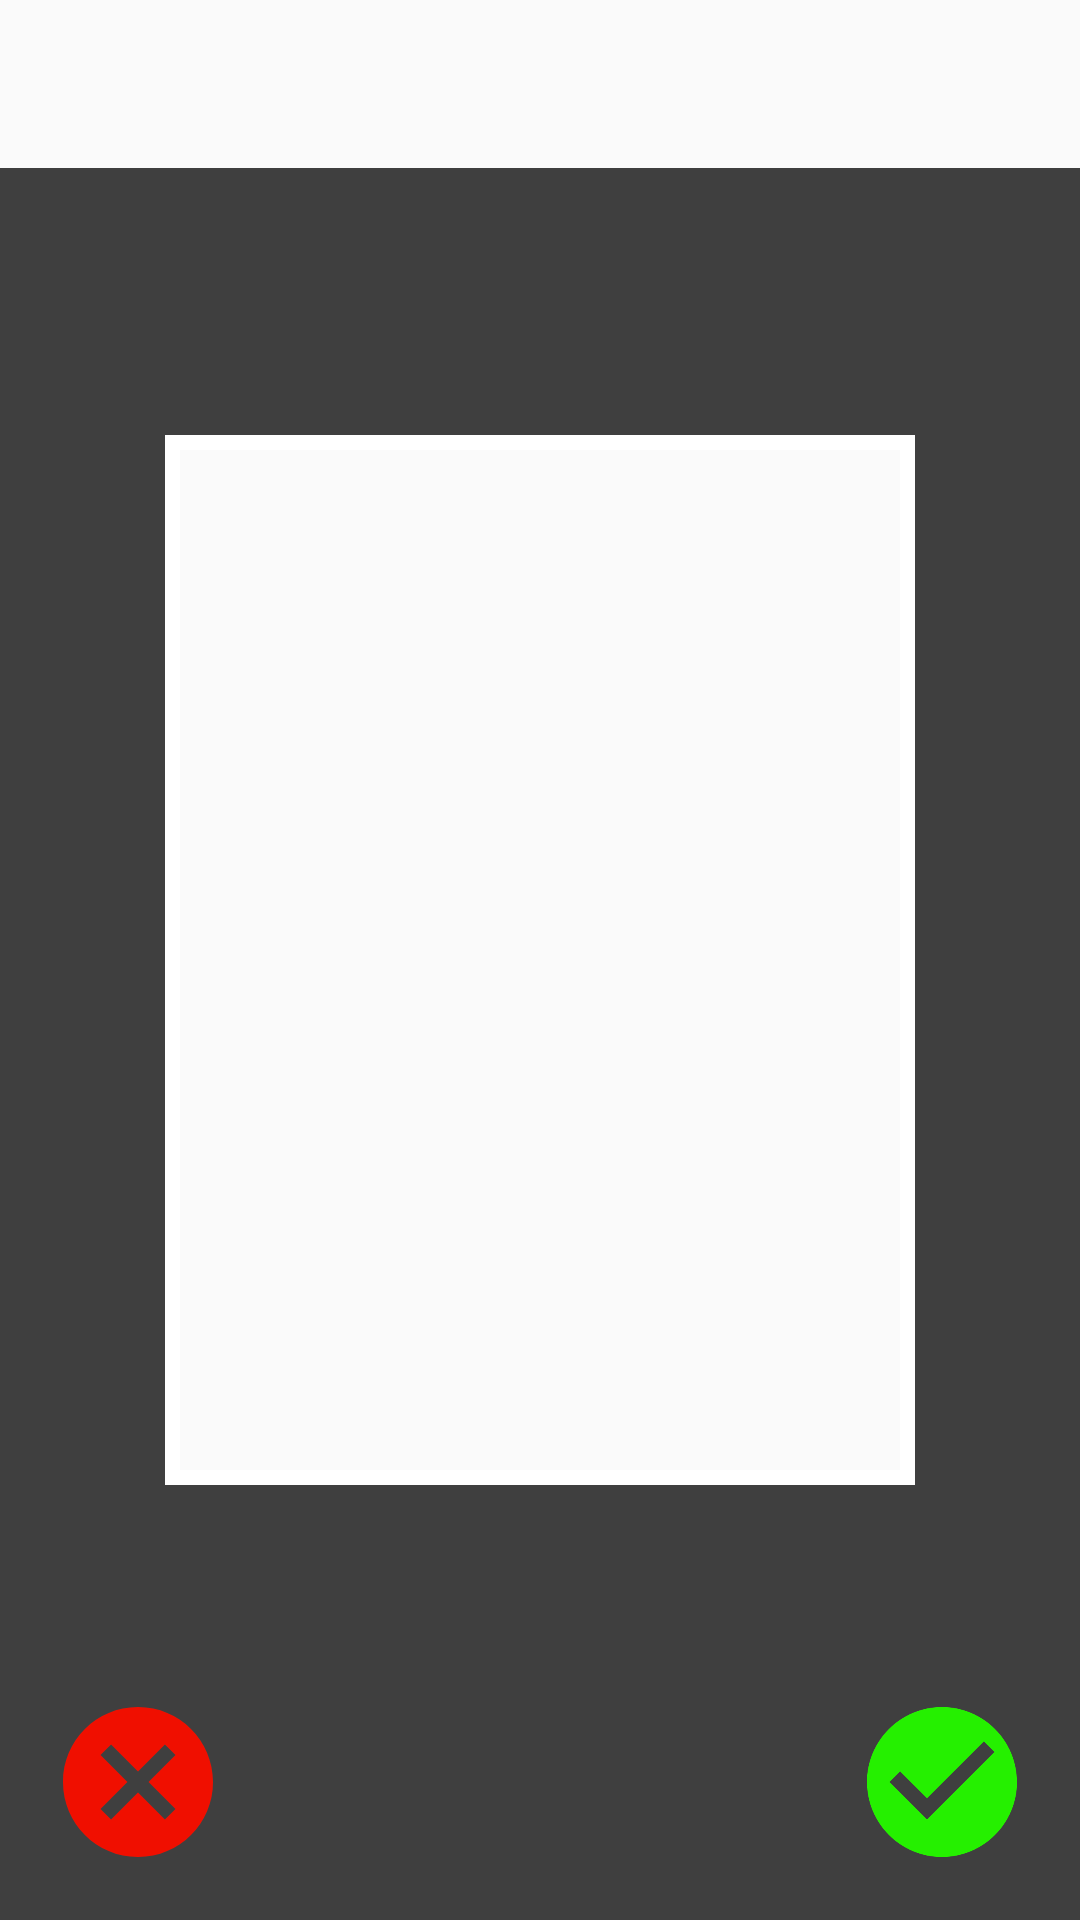

Write the Android layout XML for this screen, with the resource values it uses.
<!-- AndroidManifest.xml: application theme Theme.Hand_Pose_Estimation_App -->
<!-- res/layout/activity_image.xml -->
<?xml version="1.0" encoding="utf-8"?>
<androidx.constraintlayout.widget.ConstraintLayout xmlns:android="http://schemas.android.com/apk/res/android"
    xmlns:app="http://schemas.android.com/apk/res-auto"
    xmlns:tools="http://schemas.android.com/tools"
    android:layout_width="match_parent"
    android:layout_height="match_parent"
    tools:context=".Activity.UI.ImageActivity">

    <include
        android:id="@+id/toolBar"
        layout="@layout/toolbar"
        android:layout_width="match_parent"
        android:layout_height="wrap_content"
        android:layout_alignParentTop="true" />

    <ImageView
        android:id="@+id/imageView"
        android:layout_width="match_parent"
        android:layout_height="0dp"
        app:layout_constraintBottom_toBottomOf="parent"
        app:layout_constraintEnd_toEndOf="parent"
        app:layout_constraintStart_toStartOf="parent"
        app:layout_constraintTop_toBottomOf="@id/toolBar" />

    <ImageView
        android:id="@+id/caverTop"
        android:layout_width="match_parent"
        android:layout_height="0dp"
        android:background="#BF000000"
        app:layout_constraintBottom_toTopOf="@id/borderIV"
        app:layout_constraintEnd_toEndOf="parent"
        app:layout_constraintStart_toStartOf="parent"
        app:layout_constraintTop_toBottomOf="@id/toolBar"
        tools:ignore="MissingConstraints" />

    <ImageView
        android:id="@+id/caverBottom"
        android:layout_width="match_parent"
        android:layout_height="0dp"
        android:background="#BF000000"
        app:layout_constraintBottom_toBottomOf="parent"
        app:layout_constraintEnd_toEndOf="parent"
        app:layout_constraintStart_toStartOf="parent"
        app:layout_constraintTop_toBottomOf="@id/borderIV"
        tools:ignore="MissingConstraints" />

    <ImageView
        android:id="@+id/caverRight"
        android:layout_width="0dp"
        android:layout_height="0dp"
        android:background="#BF000000"
        app:layout_constraintBottom_toTopOf="@id/caverBottom"
        app:layout_constraintEnd_toStartOf="@id/borderIV"
        app:layout_constraintStart_toStartOf="parent"
        app:layout_constraintTop_toBottomOf="@id/caverTop"
        tools:ignore="MissingConstraints" />

    <ImageView
        android:id="@+id/caverLeft"
        android:layout_width="0dp"
        android:layout_height="0dp"
        android:background="#BF000000"
        app:layout_constraintBottom_toTopOf="@id/caverBottom"
        app:layout_constraintEnd_toEndOf="parent"
        app:layout_constraintStart_toEndOf="@id/borderIV"
        app:layout_constraintTop_toBottomOf="@id/caverTop"
        tools:ignore="MissingConstraints" />

    <ImageView
        android:id="@+id/borderIV"
        android:layout_width="250dp"
        android:layout_height="350dp"
        android:background="@drawable/border_larg"
        app:layout_constraintBottom_toBottomOf="parent"
        app:layout_constraintEnd_toEndOf="parent"
        app:layout_constraintHorizontal_bias=".5"
        app:layout_constraintStart_toStartOf="parent"
        app:layout_constraintTop_toTopOf="parent"
        app:layout_constraintVertical_bias=".5"
        tools:ignore="MissingConstraints" />

    <RelativeLayout
        android:id="@+id/layoutTool"
        android:layout_width="match_parent"
        android:layout_height="wrap_content"
        app:layout_constraintBottom_toBottomOf="parent"
        app:layout_constraintEnd_toEndOf="parent"
        app:layout_constraintStart_toStartOf="parent"
        tools:ignore="MissingConstraints">

        <ImageView
            android:id="@+id/cancelIV"
            android:layout_width="60dp"
            android:layout_height="60dp"
            android:layout_alignParentStart="true"
            android:layout_margin="16dp"
            android:contentDescription="TODO"
            android:src="@drawable/ic_baseline_cancel_24" />

        <ImageView
            android:id="@+id/acceptIV"
            android:layout_width="60dp"
            android:layout_height="60dp"
            android:layout_alignParentEnd="true"
            android:layout_margin="16dp"
            android:contentDescription="TODO"
            android:src="@drawable/ic_baseline_check_circle_24" />

    </RelativeLayout>
</androidx.constraintlayout.widget.ConstraintLayout>
<!-- res/layout/toolbar.xml (included above) -->
<?xml version="1.0" encoding="utf-8"?>
<androidx.appcompat.widget.Toolbar xmlns:android="http://schemas.android.com/apk/res/android"
    android:id="@+id/tool_bar"
    android:layout_width="match_parent"
    android:layout_height="wrap_content"
    android:theme="@style/Base.Theme.AppCompat.Light.DarkActionBar" />
<!-- resources referenced by this layout -->
<resources>
  <!-- drawable border_larg (drawable) -->
  <?xml version="1.0" encoding="utf-8"?>
  <shape xmlns:android="http://schemas.android.com/apk/res/android"
      android:shape="rectangle">
      <corners
          android:radius="0dp"
          />
      <stroke
          android:width="5dp"
          android:color="#FFF" />
  </shape>
  <!-- drawable ic_baseline_cancel_24 (drawable) -->
  <vector android:height="24dp" android:tint="#F00F00"
      android:viewportHeight="24" android:viewportWidth="24"
      android:width="24dp" xmlns:android="http://schemas.android.com/apk/res/android">
      <path android:fillColor="@android:color/white" android:pathData="M12,2C6.47,2 2,6.47 2,12s4.47,10 10,10 10,-4.47 10,-10S17.53,2 12,2zM17,15.59L15.59,17 12,13.41 8.41,17 7,15.59 10.59,12 7,8.41 8.41,7 12,10.59 15.59,7 17,8.41 13.41,12 17,15.59z"/>
  </vector>
  <!-- drawable ic_baseline_check_circle_24 (drawable) -->
  <vector android:height="24dp" android:tint="#25F000"
      android:viewportHeight="24" android:viewportWidth="24"
      android:width="24dp" xmlns:android="http://schemas.android.com/apk/res/android">
      <path android:fillColor="@android:color/white" android:pathData="M12,2C6.48,2 2,6.48 2,12s4.48,10 10,10 10,-4.48 10,-10S17.52,2 12,2zM10,17l-5,-5 1.41,-1.41L10,14.17l7.59,-7.59L19,8l-9,9z"/>
  </vector>
  <style name="Theme.Hand_Pose_Estimation_App" parent="Theme.MaterialComponents.Light.NoActionBar.Bridge">
          
          <item name="colorPrimary">@color/purple_500</item>
          <item name="colorPrimaryVariant">@color/purple_700</item>
          <item name="colorOnPrimary">@color/white</item>
          
          <item name="colorSecondary">@color/teal_200</item>
          <item name="colorSecondaryVariant">@color/teal_700</item>
          <item name="colorOnSecondary">@color/black</item>
          
          <item name="android:statusBarColor" tools:targetApi="l">?attr/colorPrimaryVariant</item>
          
      </style>
  <color name="purple_500">#FF6200EE</color>
  <color name="purple_700">#FF3700B3</color>
  <color name="white">#FFFFFFFF</color>
  <color name="teal_200">#FF03DAC5</color>
  <color name="teal_700">#FF018786</color>
  <color name="black">#FF000000</color>
</resources>
